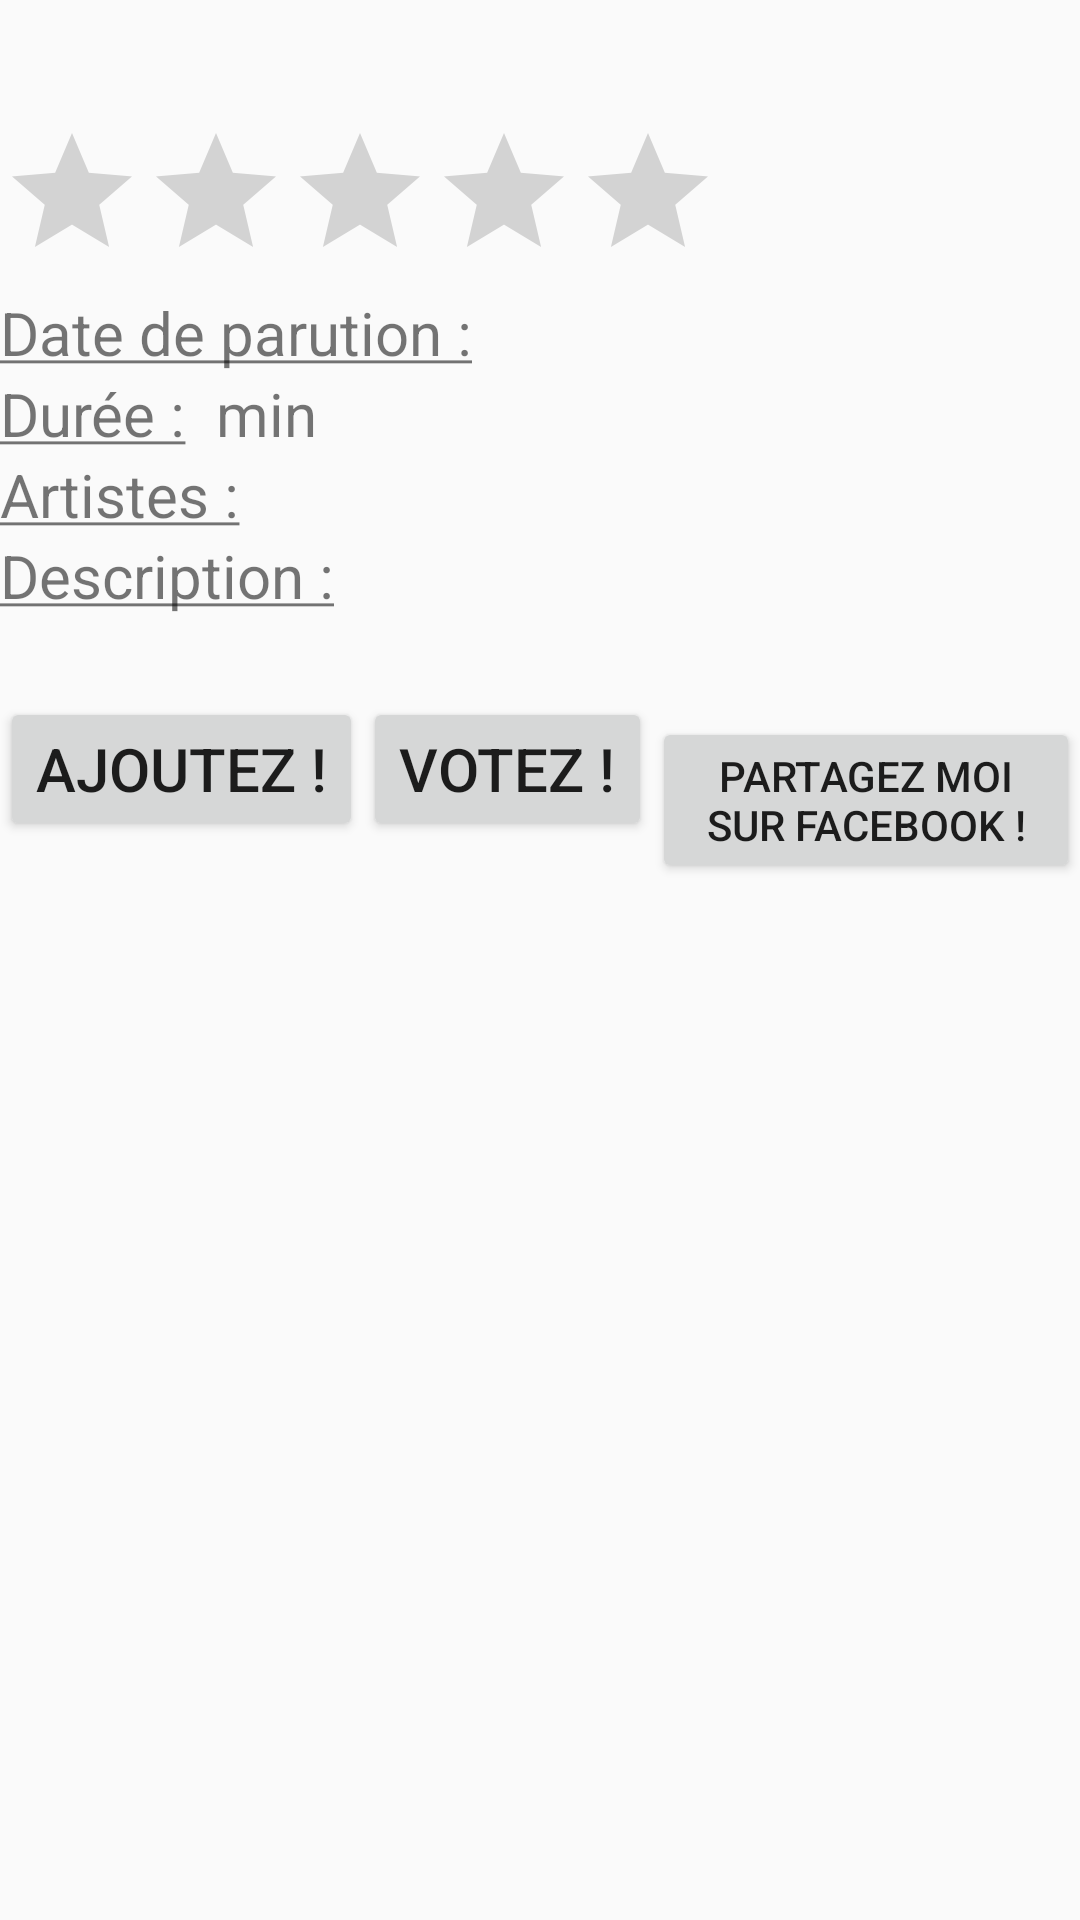

This screen was rendered from an Android layout file. Write that file and the resources it references.
<!-- AndroidManifest.xml: application theme AppTheme -->
<!-- res/layout/fragment_detailed_show.xml -->
<?xml version="1.0" encoding="utf-8"?>
<FrameLayout xmlns:android="http://schemas.android.com/apk/res/android"
             xmlns:tools="http://schemas.android.com/tools"
             android:layout_width="match_parent"
             android:layout_height="match_parent"
             tools:context="com.exia.puydufou.CardFragment">

    
    <LinearLayout android:layout_width="match_parent" android:layout_height="match_parent" android:orientation="vertical">
        <TextView android:id="@+id/show_name"
                  android:layout_width="wrap_content"
                  android:layout_height="wrap_content"
                  android:textSize="@dimen/menu_text_size"
                />

        <RatingBar android:id="@+id/show_rating"
                   android:layout_width="wrap_content"
                   android:layout_height="wrap_content"
                   android:numStars="5"
                   android:stepSize="0.5"
                   android:isIndicator="true"
                />

        <ImageView android:id="@+id/show_preview"
                   android:layout_width="match_parent"
                   android:layout_height="wrap_content" />


        <LinearLayout android:layout_width="match_parent" android:layout_height="wrap_content">
            <TextView android:id="@+id/show_creationdate_label"
                      android:layout_width="wrap_content" android:layout_height="wrap_content"
                      android:textSize="@dimen/description_text_size"
                      android:text="@string/text_creationdate"/>

            <TextView android:id="@+id/show_creationdate"
                      android:layout_width="wrap_content"
                      android:layout_height="wrap_content"
                      android:textSize="@dimen/description_text_size"
                    />
        </LinearLayout>

        <LinearLayout android:layout_width="match_parent" android:layout_height="wrap_content">
            <TextView android:id="@+id/show_duration_label"
                      android:layout_width="wrap_content" android:layout_height="wrap_content"
                      android:textSize="@dimen/description_text_size"
                      android:text="@string/text_duration"/>

            <TextView android:id="@+id/show_duration"
                      android:layout_width="wrap_content"
                      android:layout_height="wrap_content"
                      android:textSize="@dimen/description_text_size"
                    />

            <TextView
                      android:layout_width="wrap_content"
                      android:layout_height="wrap_content"
                      android:textSize="@dimen/description_text_size"
                      android:text="@string/text_min_unit"
                    />
        </LinearLayout>

        <LinearLayout android:layout_width="match_parent" android:layout_height="wrap_content">
            <TextView android:id="@+id/show_actors_label"
                      android:layout_width="wrap_content" android:layout_height="wrap_content"
                      android:textSize="@dimen/description_text_size"
                      android:text="@string/text_actors"/>

            <TextView android:id="@+id/show_actors"
                      android:layout_width="wrap_content"
                      android:layout_height="wrap_content"
                      android:textSize="@dimen/description_text_size"
                    />
        </LinearLayout>

        <TextView android:id="@+id/show_description_label"
                  android:layout_width="wrap_content" android:layout_height="wrap_content"
                  android:textSize="@dimen/description_text_size"
                  android:text="@string/text_description"/>

        <TextView android:id="@+id/show_description"
                  android:layout_width="wrap_content"
                  android:layout_height="wrap_content"
                  android:textSize="@dimen/description_text_size"
                />

        <LinearLayout android:layout_width="match_parent" android:layout_height="wrap_content">
            <Button android:id="@+id/shop_addit"
                    android:layout_width="wrap_content" android:layout_height="wrap_content"
                    android:textSize="@dimen/description_text_size"
                    android:text="@string/text_addit"
                    />
            <Button android:id="@+id/shop_rateit"
                    android:layout_width="wrap_content" android:layout_height="wrap_content"
                    android:textSize="@dimen/description_text_size"
                    android:text="@string/text_rateit"
                    />

            <Button android:id="@+id/show_shareme_facebook"
                android:layout_width="wrap_content"
                android:layout_height="wrap_content"
                android:text="@string/text_shareme_facebook"
                android:onClick="ShareMeOnFacebook"/>

            <Button android:id="@+id/show_shareme_twitter"
                android:layout_width="wrap_content"
                android:layout_height="wrap_content"
                android:text="@string/text_shareme_twitter"
                android:onClick="ShareMeOnTwitter"/>
        </LinearLayout>
    </LinearLayout>

</FrameLayout>
<!-- resources referenced by this layout -->
<resources>
  <dimen name="description_text_size">20sp</dimen>
  <dimen name="menu_text_size">30sp</dimen>
  <string name="text_actors">"<u>Artistes :</u> "</string>
  <string name="text_addit">"Ajoutez !"</string>
  <string name="text_creationdate">"<u>Date de parution :</u> "</string>
  <string name="text_description">"<u>Description :</u> "</string>
  <string name="text_duration">"<u>Durée :</u> "</string>
  <string name="text_min_unit">" min"</string>
  <string name="text_rateit">"Votez !"</string>
  <string name="text_shareme_facebook"> Partagez moi sur Facebook ! </string>
  <string name="text_shareme_twitter"> Partagez moi sur Twitter ! </string>
  <style name="AppTheme" parent="Base.Theme.AppCompat.Light.DarkActionBar">
          
      </style>
</resources>
